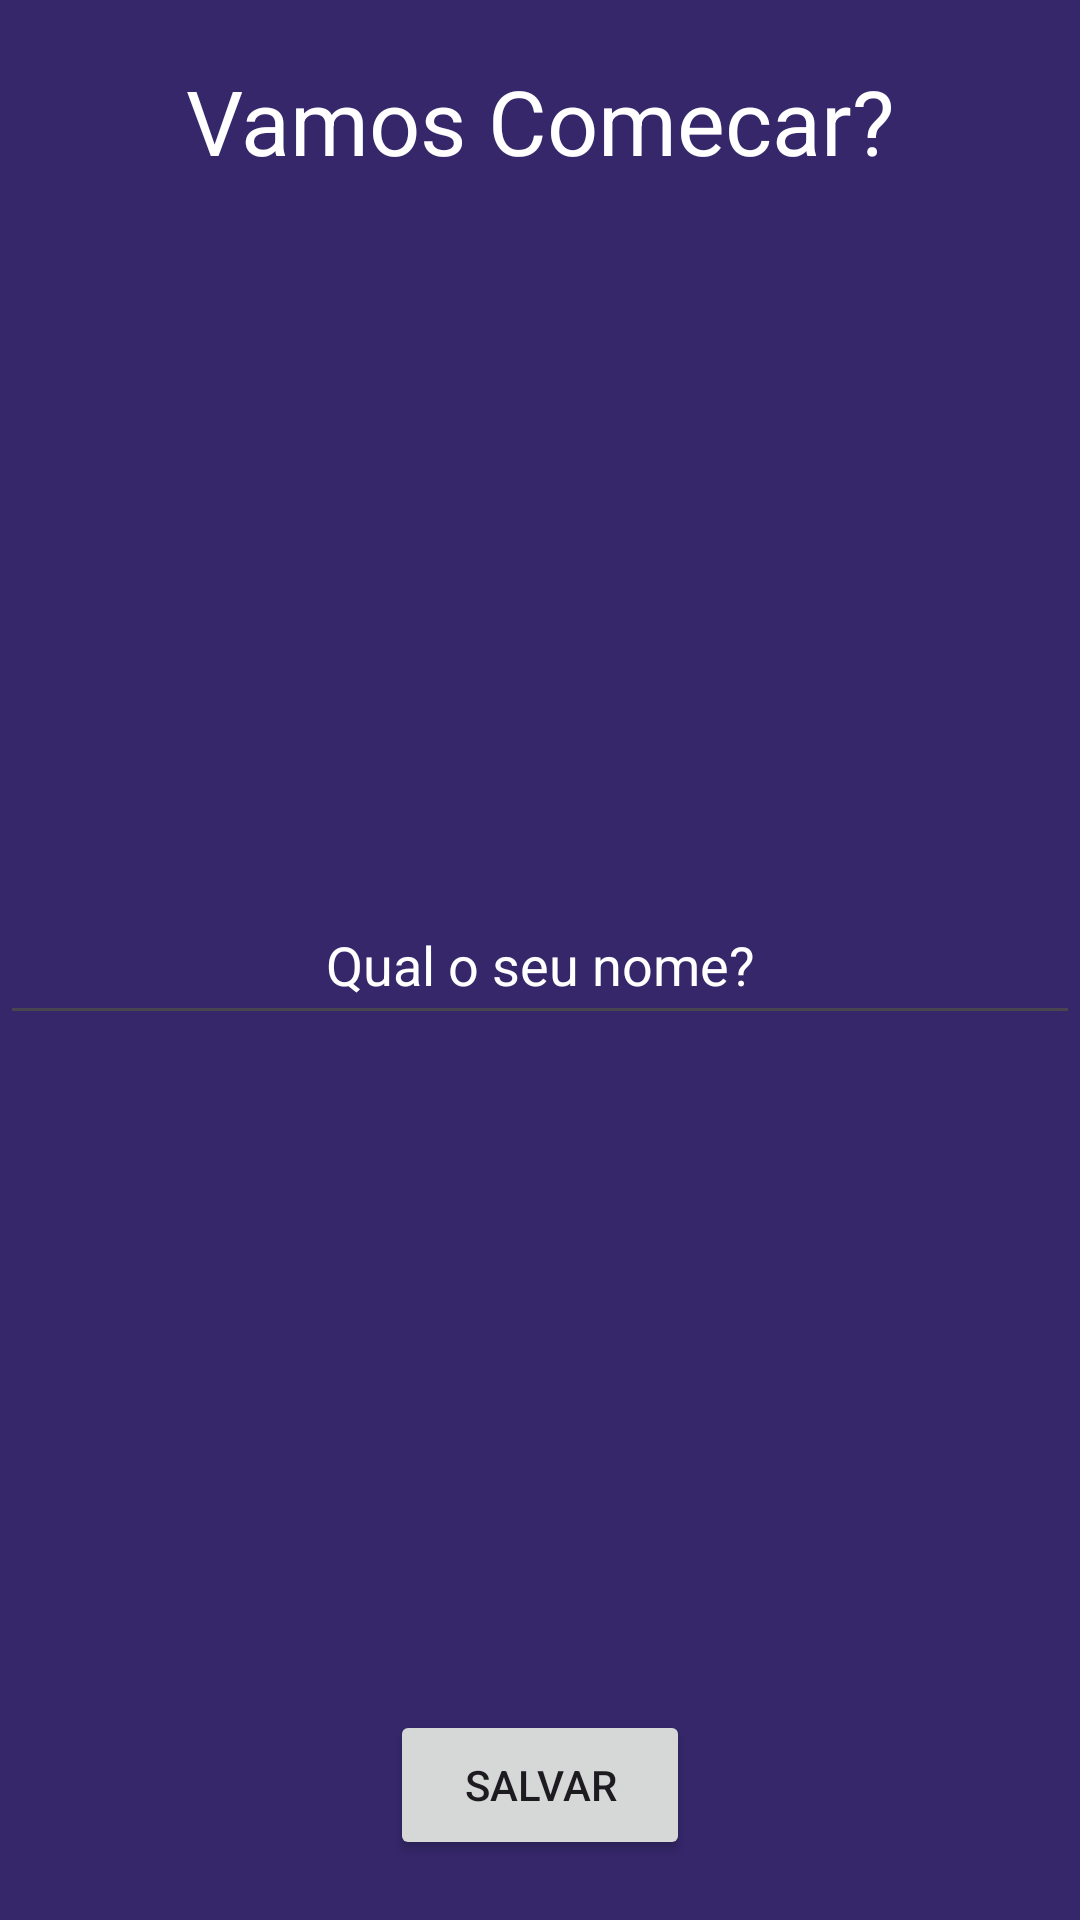

Android layout source for this screen:
<!-- AndroidManifest.xml: application theme Theme.Kotlin_Course -->
<!-- res/layout/activity_main.xml -->
<?xml version="1.0" encoding="utf-8"?>
<RelativeLayout xmlns:android="http://schemas.android.com/apk/res/android"
    android:layout_width="match_parent"
    android:id="@+id/main"
    android:layout_height="match_parent"
    android:background="@color/purple_strong">

    <TextView
        android:id="@+id/textview_start"
        android:layout_width="match_parent"
        android:layout_height="50dp"
        android:textSize="30sp"
        android:textAlignment="center"
        android:layout_marginTop="20dp"


        android:text="Vamos Comecar?"
        android:textColor="@color/white"

        />


    <EditText
        android:id="@+id/edittext_writeStart"
        android:layout_width="match_parent"
        android:layout_height="50dp"
        android:hint="@string/qual_o_seu_nome"
        android:layout_centerInParent="true"
        android:textAlignment="center"
        android:textColor="@color/white"
        android:inputType="text"
        android:imeOptions="actionDone"
        android:textColorHint="@color/white"
        />




    <Button
        android:id="@+id/button_save_motivation"
        android:layout_width="100dp"
        android:layout_height="50dp"
        android:layout_alignParentBottom="true"
        android:layout_centerInParent="true"
        android:layout_marginBottom="20dp"
        android:text="@string/salvar"
        />

</RelativeLayout>
<!-- resources referenced by this layout -->
<resources>
  <color name="purple_strong">#35276A</color>
  <color name="white">#FFFFFFFF</color>
  <string name="qual_o_seu_nome">Qual o seu nome?</string>
  <string name="salvar">Salvar</string>
  <style name="Theme.Kotlin_Course" parent="Base.Theme.Kotlin_Course" />
  <style name="Base.Theme.Kotlin_Course" parent="Theme.Material3.DayNight.NoActionBar">
          
          
      </style>
</resources>
